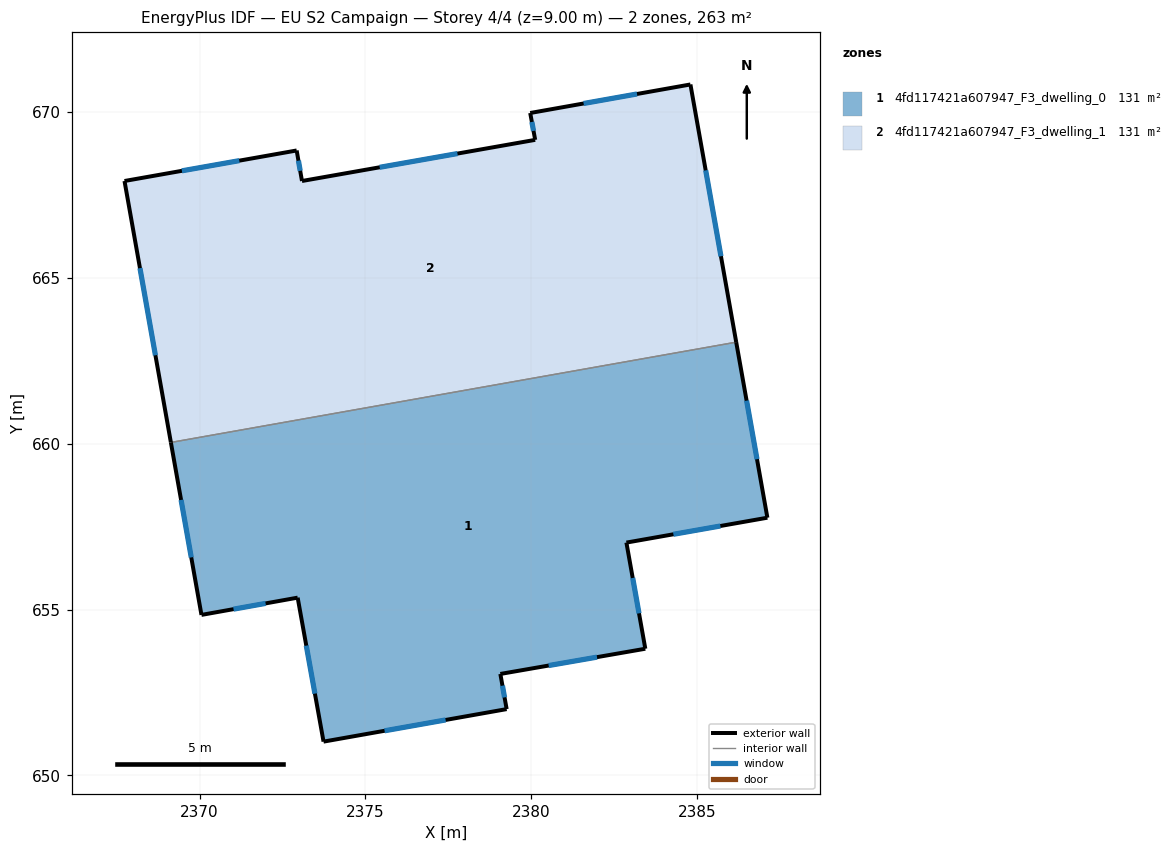
=== STOREY PLAN SPEC (per zone: floor XY polygon, exterior-wall plan segments, windows/doors) ===
zone 1: 4fd117421a607947_F3_dwelling_0  (131.3 m²)
  floor: (2386.18, 663.06) (2387.12, 657.77) (2382.87, 657.02) (2383.44, 653.82) (2379.07, 653.06) (2379.26, 652.00) (2373.74, 651.02) (2372.96, 655.36) (2370.06, 654.84) (2369.14, 660.04)
  exterior wall: (2372.96, 655.36) – (2373.74, 651.02)  [4.4 m]
    window: (2373.22, 653.91) – (2373.48, 652.47)  [1.5 m²]
  exterior wall: (2370.06, 654.84) – (2372.96, 655.36)  [2.9 m]
    window: (2371.03, 655.01) – (2371.99, 655.19)  [1.0 m²]
  exterior wall: (2369.14, 660.04) – (2370.06, 654.84)  [5.3 m]
    window: (2369.44, 658.31) – (2369.75, 656.57)  [1.8 m²]
  exterior wall: (2387.12, 657.77) – (2386.18, 663.06)  [5.4 m]
    window: (2386.81, 659.53) – (2386.49, 661.30)  [1.8 m²]
  exterior wall: (2382.87, 657.02) – (2387.12, 657.77)  [4.3 m]
    window: (2384.29, 657.27) – (2385.70, 657.52)  [1.4 m²]
  exterior wall: (2383.44, 653.82) – (2382.87, 657.02)  [3.3 m]
    window: (2383.25, 654.89) – (2383.06, 655.95)  [1.1 m²]
  exterior wall: (2379.07, 653.06) – (2383.44, 653.82)  [4.4 m]
    window: (2380.53, 653.31) – (2381.98, 653.57)  [1.5 m²]
  exterior wall: (2379.26, 652.00) – (2379.07, 653.06)  [1.1 m]
    window: (2379.20, 652.35) – (2379.13, 652.71)  [0.4 m²]
  exterior wall: (2373.74, 651.02) – (2379.26, 652.00)  [5.6 m]
    window: (2375.58, 651.35) – (2377.42, 651.67)  [1.9 m²]
  interior walls: 1
zone 2: 4fd117421a607947_F3_dwelling_1  (131.3 m²)
  floor: (2384.80, 670.83) (2386.18, 663.06) (2369.14, 660.04) (2367.74, 667.92) (2372.93, 668.84) (2373.09, 667.92) (2380.12, 669.16) (2379.97, 669.97)
  exterior wall: (2380.12, 669.16) – (2373.09, 667.92)  [7.1 m]
    window: (2377.78, 668.75) – (2375.43, 668.33)  [2.4 m²]
  exterior wall: (2379.97, 669.97) – (2380.12, 669.16)  [0.8 m]
    window: (2380.02, 669.70) – (2380.07, 669.43)  [0.3 m²]
  exterior wall: (2384.80, 670.83) – (2379.97, 669.97)  [4.9 m]
    window: (2383.19, 670.54) – (2381.58, 670.26)  [1.6 m²]
  exterior wall: (2386.18, 663.06) – (2384.80, 670.83)  [7.9 m]
    window: (2385.72, 665.65) – (2385.26, 668.24)  [2.6 m²]
  exterior wall: (2367.74, 667.92) – (2369.14, 660.04)  [8.0 m]
    window: (2368.20, 665.29) – (2368.67, 662.67)  [2.7 m²]
  exterior wall: (2372.93, 668.84) – (2367.74, 667.92)  [5.3 m]
    window: (2371.20, 668.53) – (2369.47, 668.23)  [1.8 m²]
  exterior wall: (2373.09, 667.92) – (2372.93, 668.84)  [0.9 m]
    window: (2373.04, 668.23) – (2372.98, 668.53)  [0.3 m²]
  interior walls: 1

=== DERIVED (storey summary) ===
Building: EU S2 Campaign
Storey: 4 of 4  (floor level z = 9.00 m)
Storey gross floor area: 262.5 m²
Zones on this storey: 2
  - 4fd117421a607947_F3_dwelling_0: floor 131.3 m²; exterior wall 36.7 m (110.1 m²); 9 window(s) 12.2 m²; WWR 11.1%
  - 4fd117421a607947_F3_dwelling_1: floor 131.3 m²; exterior wall 35.0 m (104.9 m²); 7 window(s) 11.7 m²; WWR 11.1%
Zone adjacency (shared interzone walls):
  - 4fd117421a607947_F3_dwelling_0 ↔ 4fd117421a607947_F3_dwelling_1